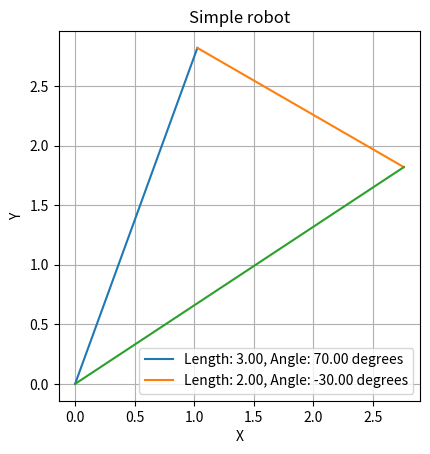

Write the Python code that produced this figure.
import numpy as np
import matplotlib.pyplot as plt
import math

class Vector:
  def __init__(self, length=0, angleDeg=0,x=0,y=0):
    if (length>0):
        self.length = length
        self.angleDeg = angleDeg
        self.angleRad = np.deg2rad(angleDeg)
        self.x = self.length * np.cos(self.angleRad)
        self.y = self.length * np.sin(self.angleRad)
    else:
        self.x = x
        self.y = y
        self.length = math.sqrt(x**2 + y**2)
        self.angleRad = 0 if (x==0) else math.atan(y/x)
        self.angleDeg =  np.rad2deg(self.angleRad)
        


def plot_vectors(vectors):
    # plots a list of vectors
    # initialize start point 
    sumVector = Vector()
    for vector in vectors:
        endX = sumVector.x + vector.x
        endY = sumVector.y + vector.y 
        plt.plot([sumVector.x , endX], [sumVector.y,endY], label=f'Length: {vector.length:.2f}, Angle: {vector.angleDeg:.2f} degrees')
        # save endpoints before plotting the next vector
        sumVector= Vector(x=endX, y=endY)
    # finally plot the vector sum
    plt.plot([0,sumVector.x],[0,sumVector.y])


# Define lines as arrays [length, anle] where angle is in degrees
vector1 = Vector(length=3,angleDeg=70 )  # Line 1 with length 3 and angle 30 degrees
vector2 = Vector( length=2,angleDeg=-30)  # Line 2 with length 4 and angle 120 degrees
#vector3 = Vector( length=2,angleDeg=-10)

vector2.angleDeg

# Plot lines
plt.figure()
plot_vectors([vector1, vector2])
plt.xlabel('X')
plt.ylabel('Y')
plt.title('Simple robot')
plt.legend()
plt.grid()
plt.gca().set_aspect('equal', adjustable='box')
plt.show()